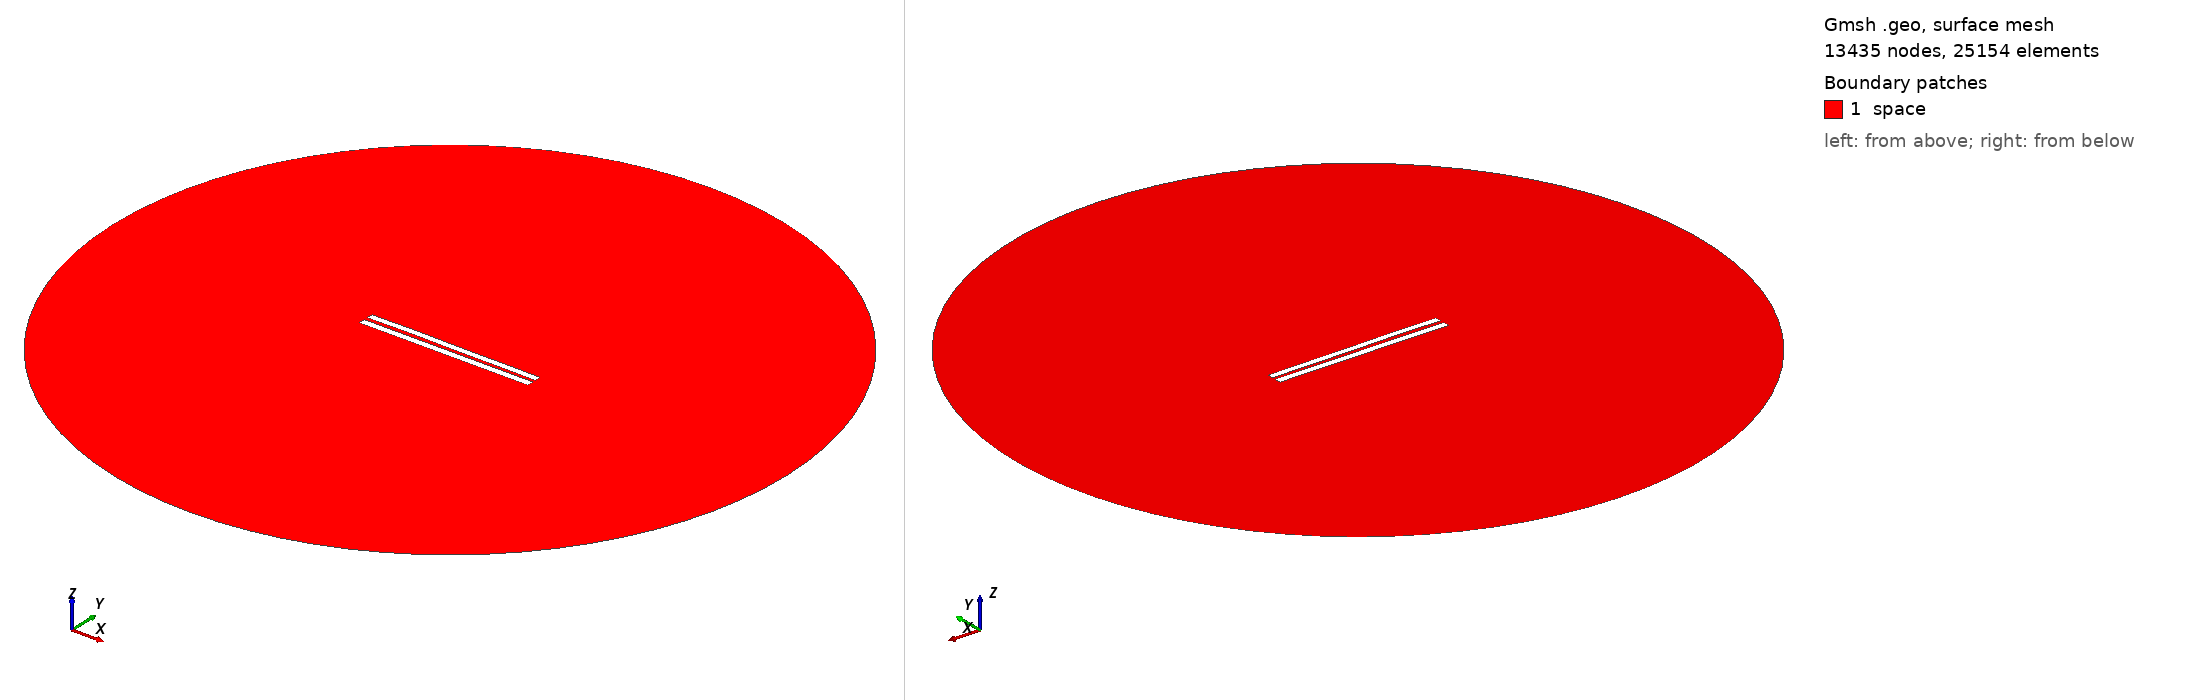

Gmsh geometry script, surface-meshed: 13435 nodes, 25154 surface elements. Boundary patches (legend numbers): 1 space. Left view from above one corner, right view from below the opposite corner. Legend entries are the model's physical surfaces. The drawing asked Gmsh for element sizes between 1% and 20% of the model's largest extent; the script's own settings can give other sizes.

=== 5094.geo (drawn) ===
//---------------------------------------
// Geometry kernel
//---------------------------------------

SetFactory("OpenCASCADE");



//---------------------------------------
// Parameters of the geometry
//---------------------------------------

// Overetch of the upper plate
overetch = 0.125;

// Distance between the plates
distance = 2.25;

// Discretization over the x axis (for the deformation)
nx = 50; 

// Length of the plate
L = 100 - overetch; 

// Number of modes
n = 4; 

// 1st mode coefficient
coeff(1) = -0.15;
beta(1) = 0.596864 * 3.1415926535 / L;

// 2nd mode coefficient
coeff(2) = 0.07499999999999998;
beta(2) = 1.49418 * 3.1415926535 / L;

// 3rd mode coefficient
coeff(3) = 0.07499999999999998;
beta(3) = 2.50025 * 3.1415926535 / L;

// 4th mode coefficient
coeff(4) = 0.07499999999999998;
beta(4) = 3.49999 * 3.1415926535 / L;



//---------------------------------------
// Upper plate (deformed rectangle)
//---------------------------------------

// Coordiantes of the upper plate
xmin = -50;
xmax = 50 - overetch;

// Height of the upper plate
yheight = 4 - 2 * overetch;

// Indexes of the points
UpperID[] = {};
LowerID[] = {};
LeftID[] = {};
RightID[] = {};

// Point index
p = 1;

// Horizontal edges
For i In {1:nx}
    x = xmin + (i-1)*(xmax - xmin)/(nx-1);

    y_bottom = distance / 2 + overetch;
    For j In {1:n}
        C = (Cosh(beta(j)*L) + Cos(beta(j)*L)) / (Sinh(beta(j)*L) + Sin(beta(j)*L));
        y_bottom  = y_bottom + coeff(j) * (Cosh(beta(j)*(x+50)) - Cos(beta(j)*(x+50)) - C * (Sinh(beta(j)*(x+50)) - Sin(beta(j)*(x+50))));
    EndFor

    y_top = y_bottom + yheight;

    Point(p) = {x, y_top, 0, 1.0};
    UpperID[i] = p;
    p = p + 1;

    Point(p) = {x, y_bottom, 0, 1.0};
    LowerID[i] = p;
    p = p + 1;
EndFor

// Create point lists
UpperPts[] = {}; LowerPts[] = {};
For i In {1:nx}
  UpperPts[] += {UpperID[i]};
  LowerPts[] += {LowerID[i]};
EndFor

// Build splines
Spline(1) = {UpperPts[]};
Spline(2) = {LowerPts[]};
Line(3) = {LowerPts[nx-1], UpperPts[nx-1]};
Line(4) = {LowerPts[0], UpperPts[0]};

// Build the plane surface
Curve Loop(1) = {2, 3, -1, -4};
Plane Surface(1) = {1};



//---------------------------------------
// Lower plate (rectangle)
//---------------------------------------

// Vertices
Point(1001) = {-50, -1, 0, 1.0};
Point(1002) = { 50, -1, 0, 1.0};
Point(1003) = { 50,  -5, 0, 1.0};
Point(1004) = {-50,  -5, 0, 1.0};

// Edges
Line(5) = {1001, 1002};
Line(6) = {1002, 1003};
Line(7) = {1003, 1004};
Line(8) = {1004, 1001};

// Plane surface
Line Loop(2) = {5, 6, 7, 8};
Plane Surface(2) = {2}; 



//---------------------------------------
// Outer (fictious) boundary
//---------------------------------------

// Points
Point(1005) = {0, 0, 0};       // Center
Point(1006) = {200, 0, 0};     // Start point
Point(1007) = {0, 200, 0};     // 90 degrees
Point(1008) = {-200, 0, 0};    // 180 degrees
Point(1009) = {0, -200, 0};    // 270 degrees

// Circle arcs (each needs start, center, end)
Circle(9) = {1006, 1005, 1007};
Circle(10) = {1007, 1005, 1008};
Circle(11) = {1008, 1005, 1009};
Circle(12) = {1009, 1005, 1006};

// Plane surface for the entire domain
Curve Loop(3) = {9, 10, 11, 12};
Surface(3) = {3};

// Subtract the plates from the whole domain to obtain the actual domain where we want to solve the equations
BooleanDifference{ Surface{3}; Delete; }{ Surface{1}; Surface{2}; Delete; }




//---------------------------------------
// Transfinite Lines/Curves
//---------------------------------------

// Set the number of points on the boundaries
r = 7;

// Plates
Transfinite Curve {1, 2} = 50*r Using Progression 1;
Transfinite Curve {3, 4} = 2*r Using Progression 1;
Transfinite Line {5, 7} = 50*r Using Progression 1;
Transfinite Line {6, 8} = 2*r Using Progression 1;

// Outer boundary
Transfinite Line {9, 10, 11, 12} = 20 Using Progression 1;



//---------------------------------------
// Physical groups
//---------------------------------------                

// Physical curves (boundaries)
Physical Line("force_segment", 10) = {2};
Physical Line("upper_plate", 11) = {1, 3, 4};
Physical Line("lower_plate", 12) = {5, 6, 7, 8};
Physical Line("boundary", 20) = {9, 10, 11, 12};

// Physical Surfaces
Physical Surface("space", 30) = {3};



//---------------------------------------
// 6. Generate the Mesh
//---------------------------------------

// 2D mesh generation
Mesh 2;
